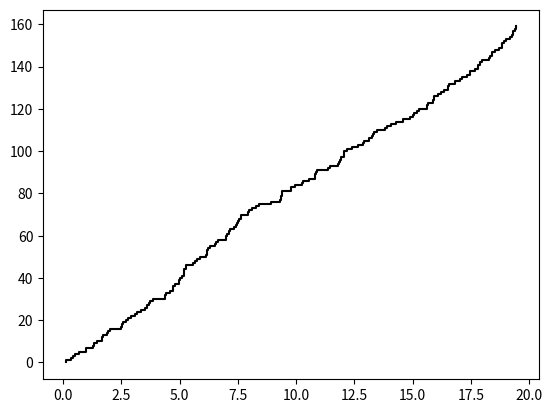

Here is the Python script that generated this plot:
import numpy
import matplotlib.pyplot as plt

l = 8 #lambda
time = []
average = 0;
cases = 0
probability = 0
time = numpy.arange(0, 160, 1)
for _ in range (10000):
    y = numpy.cumsum(numpy.random.exponential(1/l, 160))
    for i, one in enumerate(y):
        if one > 10:
            average += time[i - 1]
            cases += 1
            break
print("\nСередне значення : " + str(average/cases))
i = 0
for _ in range (100000):
    cases = 0
    y = numpy.cumsum(numpy.random.exponential(1/l, 160))
    for i, one in enumerate(y):
        if one > 3 and time[i - 1] == 3 * 8:
            cases += 1
        if one > 10 and time[i - 1] == 9 * 8:
            cases += 1
        if one > 15 and time[i - 1] > 14 * 8:
            cases += 1
    if cases == 3:
        probability += 1

probability = probability/100000
print("\nЙмовірність визначена за допомогою моделювання: " + str(probability))
print("\nЩо у відсотковому еквіваленті: " + str(probability*100) + "%")

fig, ax = plt.subplots()
ax.step(y, time, c = 'black')
plt.show()
